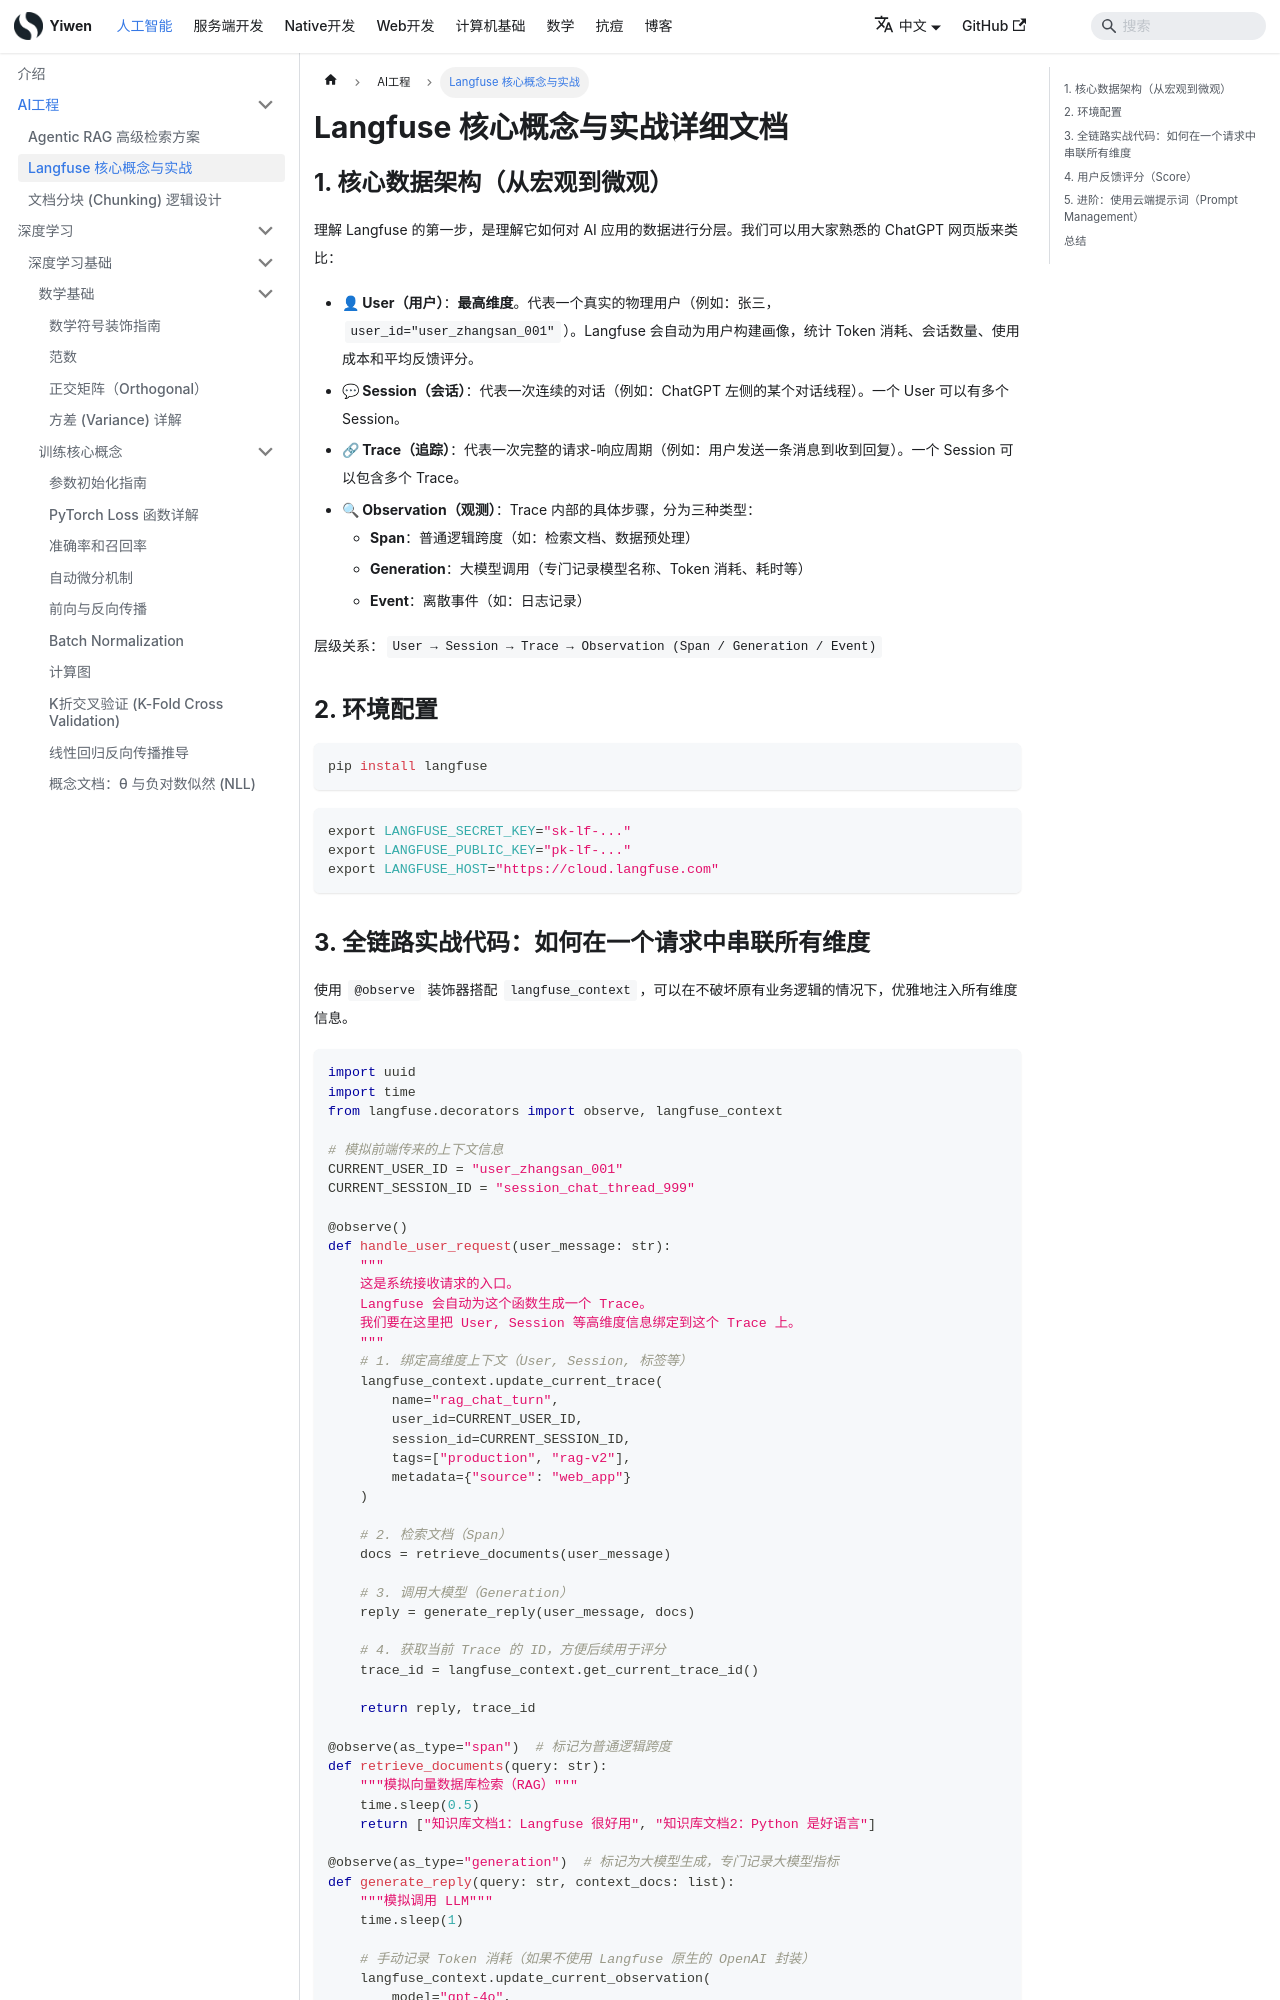

repository: Hao-yiwen/yiwen-blog-website · page: docs/ai/ai_engineering/langfuse/index.html · generator: docusaurus

---
title: Langfuse 核心概念与实战
sidebar_position: 2
tags: [Langfuse, LLM, 可观测性, RAG]
---

# Langfuse 核心概念与实战详细文档

## 1. 核心数据架构（从宏观到微观）

理解 Langfuse 的第一步，是理解它如何对 AI 应用的数据进行分层。我们可以用大家熟悉的 ChatGPT 网页版来类比：

- **👤 User（用户）**：**最高维度**。代表一个真实的物理用户（例如：张三，`user_id="user_zhangsan_001"`）。Langfuse 会自动为用户构建画像，统计 Token 消耗、会话数量、使用成本和平均反馈评分。
- **💬 Session（会话）**：代表一次连续的对话（例如：ChatGPT 左侧的某个对话线程）。一个 User 可以有多个 Session。
- **🔗 Trace（追踪）**：代表一次完整的请求-响应周期（例如：用户发送一条消息到收到回复）。一个 Session 可以包含多个 Trace。
- **🔍 Observation（观测）**：Trace 内部的具体步骤，分为三种类型：
  - **Span**：普通逻辑跨度（如：检索文档、数据预处理）
  - **Generation**：大模型调用（专门记录模型名称、Token 消耗、耗时等）
  - **Event**：离散事件（如：日志记录）

层级关系：`User → Session → Trace → Observation (Span / Generation / Event)`

## 2. 环境配置

```bash
pip install langfuse
```

```bash
export LANGFUSE_SECRET_KEY="sk-lf-..."
export LANGFUSE_PUBLIC_KEY="pk-lf-..."
export LANGFUSE_HOST="https://cloud.langfuse.com"
```
